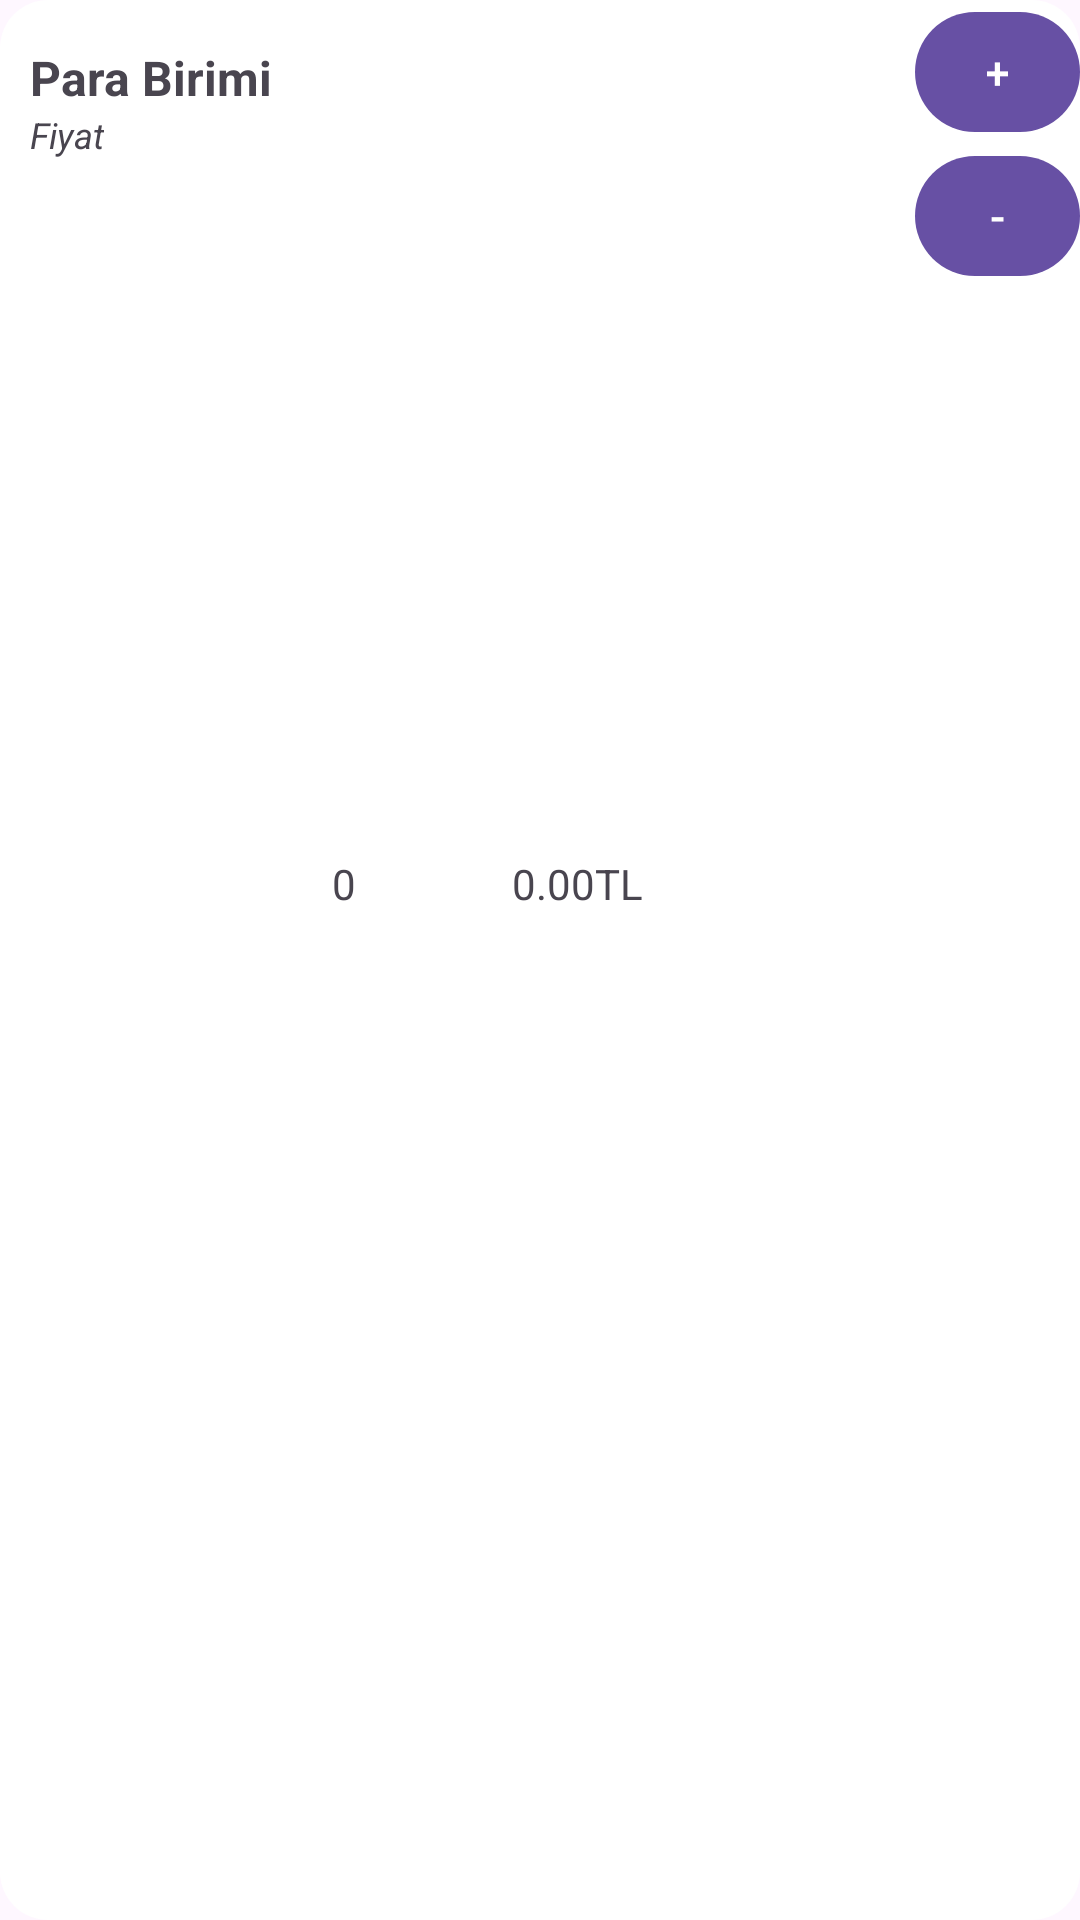

Layout XML and referenced resources for this Android screen:
<!-- AndroidManifest.xml: application theme Theme.MyCurrencyApp -->
<!-- res/layout/currency_calculator_adapter.xml -->
<?xml version="1.0" encoding="utf-8"?>
<androidx.constraintlayout.widget.ConstraintLayout xmlns:android="http://schemas.android.com/apk/res/android"
    xmlns:app="http://schemas.android.com/apk/res-auto"
    xmlns:tools="http://schemas.android.com/tools"
    android:layout_width="match_parent"
    android:layout_height="100dp"
    android:layout_marginStart="12dp"
    android:layout_marginEnd="12dp"
    android:layout_marginBottom="3dp"
    android:background="@drawable/rounded_corner"
    android:gravity="center_vertical"
    android:orientation="horizontal">

    <TextView
        android:id="@+id/unit"
        android:layout_width="wrap_content"
        android:layout_height="wrap_content"
        android:text="Para Birimi"
        android:layout_marginLeft="10dp"
        android:textSize="16sp"
        android:layout_marginTop="15dp"
        android:textStyle="bold"
        app:layout_constraintStart_toStartOf="parent"
        app:layout_constraintTop_toTopOf="parent"
        app:layout_constraintBottom_toTopOf="@id/cName"
        app:layout_constraintVertical_chainStyle="packed"/>

    <TextView
        android:id="@+id/cName"
        android:layout_width="wrap_content"
        android:layout_height="wrap_content"
        android:text="Fiyat"
        android:layout_marginLeft="10dp"
        android:textSize="12sp"
        android:textStyle="italic"
        app:layout_constraintStart_toStartOf="parent"
        app:layout_constraintTop_toBottomOf="@id/unit"/>

    <TextView
        android:id="@+id/number"
        android:layout_width="60dp"
        android:layout_height="70dp"
        android:text="0"
        android:layout_marginLeft="20dp"

        app:layout_constraintStart_toEndOf="@id/unit"
        app:layout_constraintTop_toTopOf="parent"
        app:layout_constraintBottom_toBottomOf="parent"
        app:layout_constraintVertical_bias="0.5"/>

    <TextView
        android:id="@+id/Buying"
        android:layout_width="60dp"
        android:layout_height="70dp"
        android:text="0.00TL"
        app:layout_constraintStart_toEndOf="@id/number"
        app:layout_constraintTop_toTopOf="parent"
        app:layout_constraintBottom_toBottomOf="parent"
        app:layout_constraintVertical_bias="0.5"/>

    <Button
        android:id="@+id/posbutton"
        android:layout_width="55dp"
        android:layout_height="wrap_content"
        android:text="+"
        android:textSize="15sp"
        app:layout_constraintEnd_toEndOf="parent"
        app:layout_constraintTop_toTopOf="parent"/>

    <Button
        android:id="@+id/negbutton"
        android:layout_width="55dp"
        android:layout_height="wrap_content"
        android:text="-"
        android:textSize="15sp"
        app:layout_constraintEnd_toEndOf="parent"
        app:layout_constraintTop_toBottomOf="@id/posbutton"/>

</androidx.constraintlayout.widget.ConstraintLayout>
<!-- resources referenced by this layout -->
<resources>
  <!-- drawable rounded_corner (drawable) -->
  <shape xmlns:android="http://schemas.android.com/apk/res/android"
      android:shape="rectangle">
      <corners android:radius="16dp" /> 
      <solid android:color="#ffffff" /> 
  </shape>
  <style name="Theme.MyCurrencyApp" parent="Base.Theme.MyCurrencyApp" />
  <style name="Base.Theme.MyCurrencyApp" parent="Theme.Material3.DayNight.NoActionBar">
          
          
          
          
          
      </style>
</resources>
